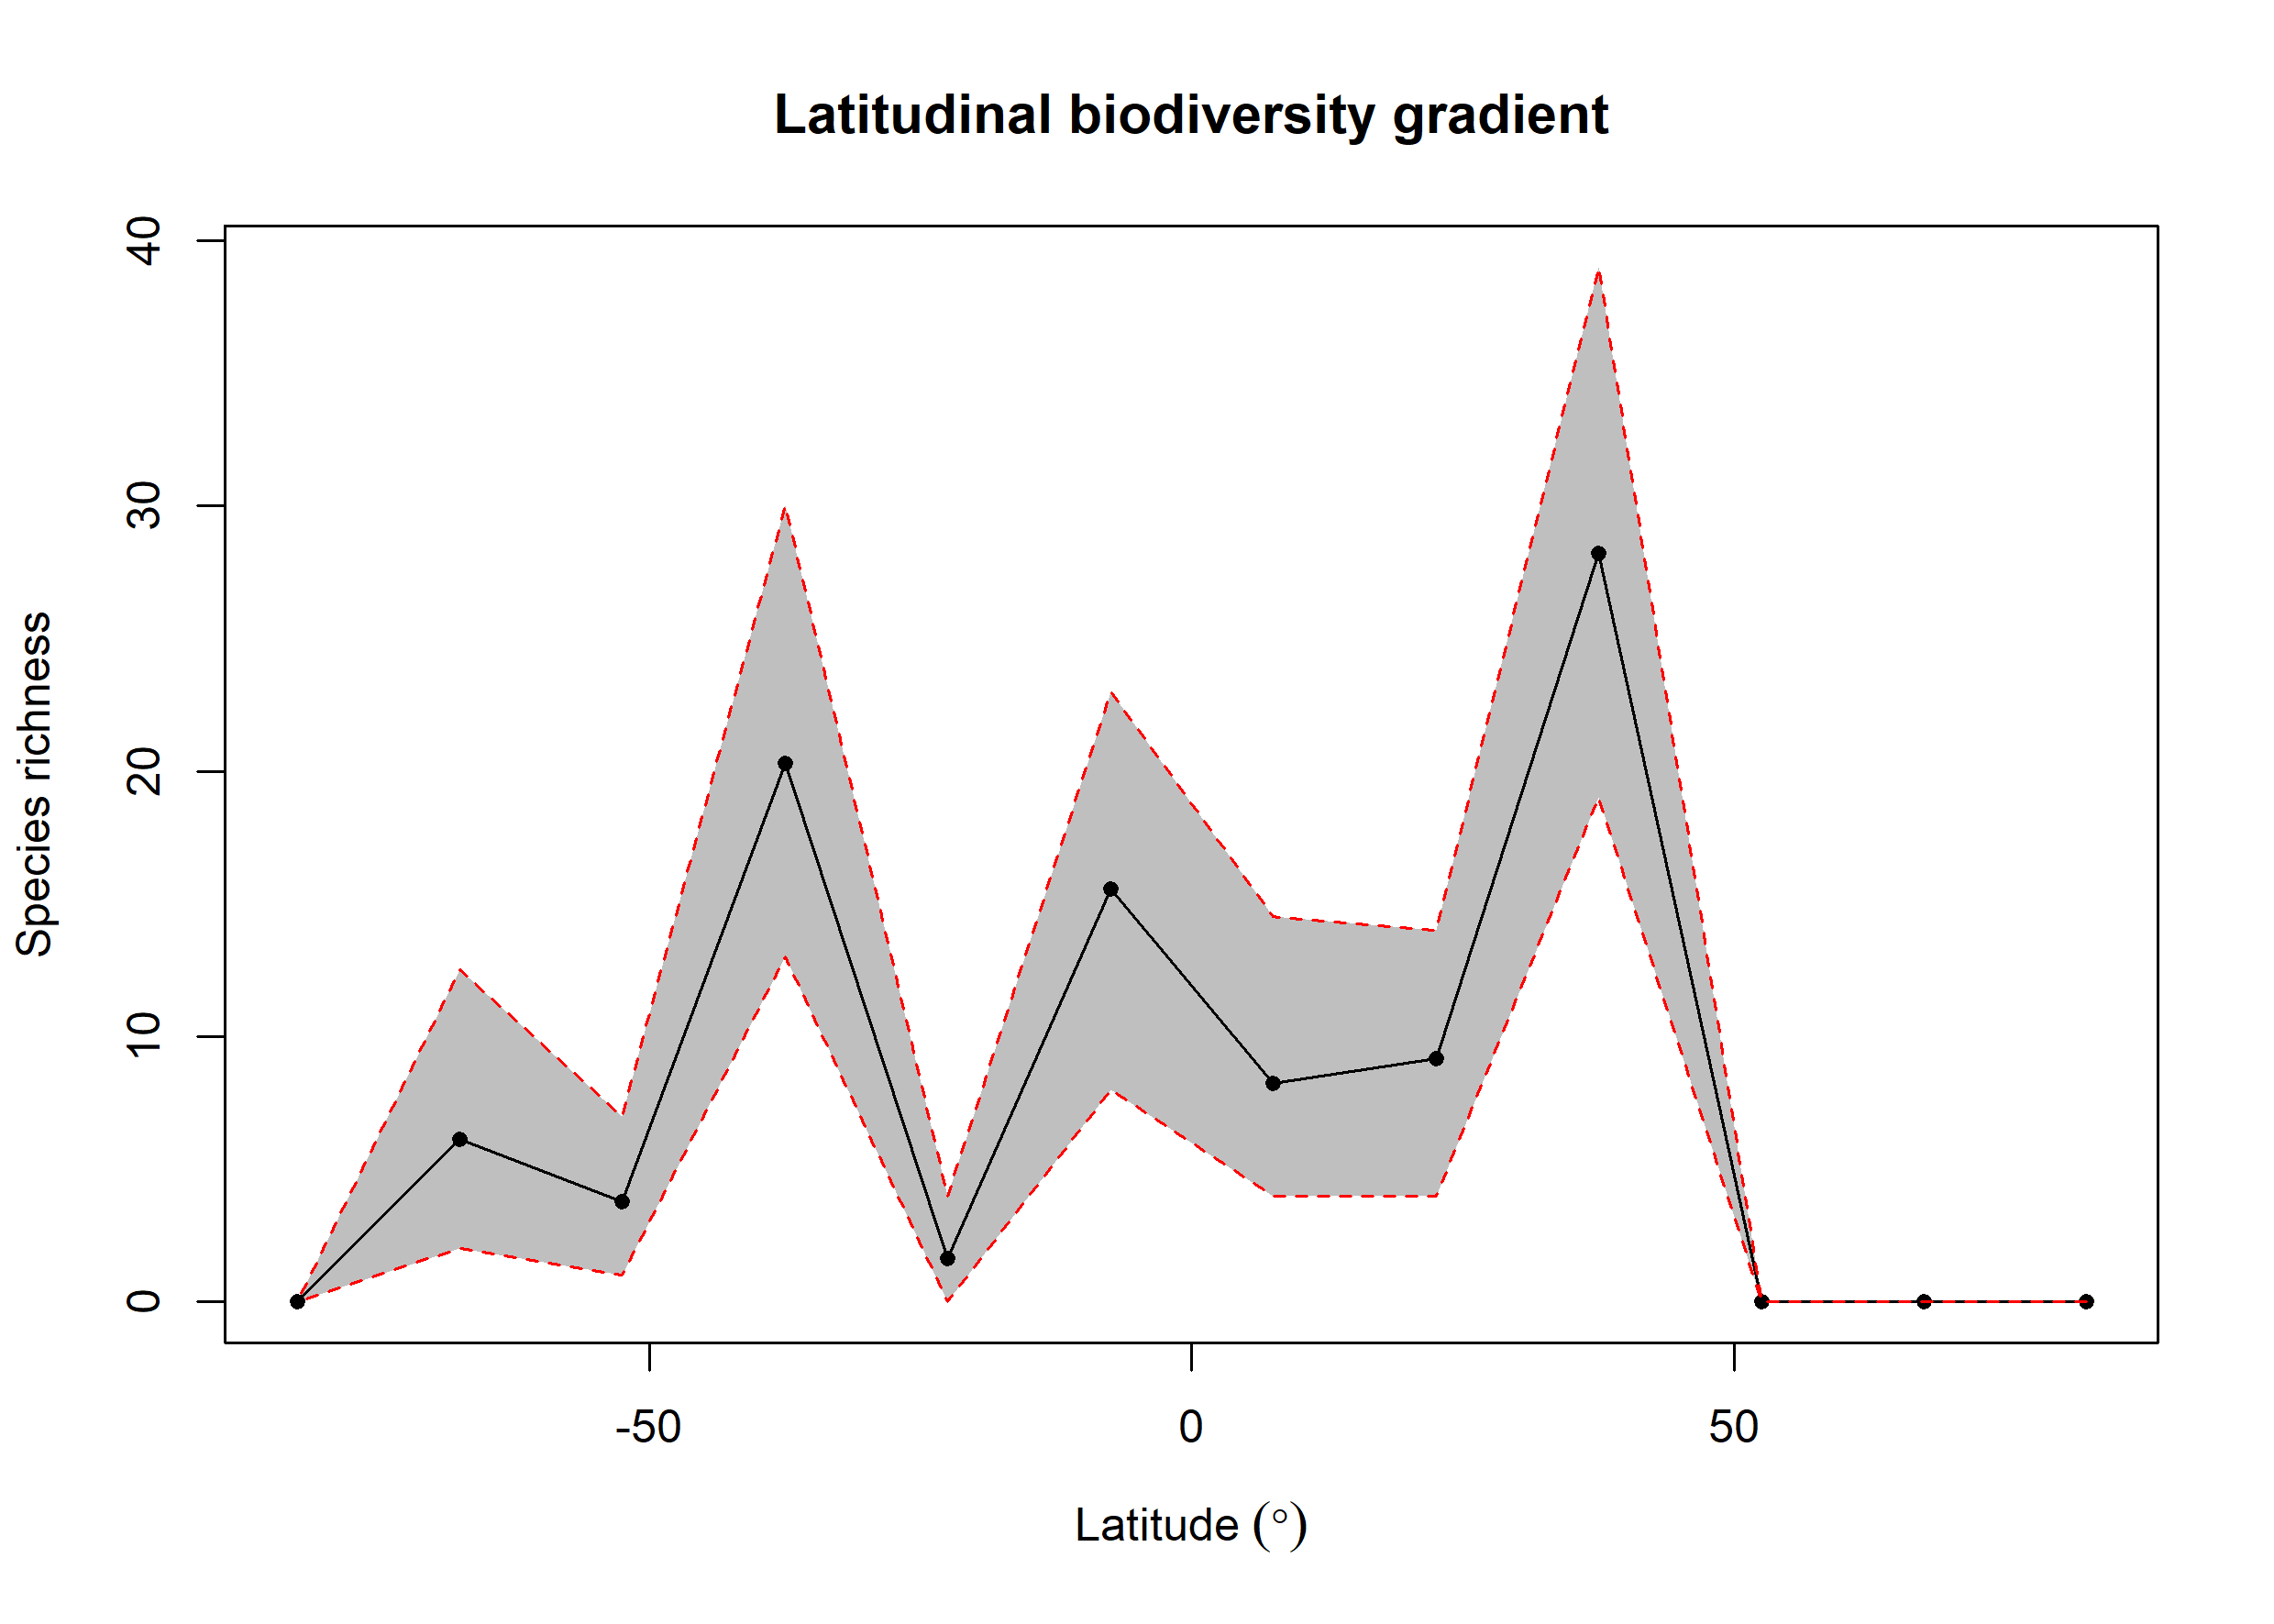

The file beside this chart, header and first rows:
bin, max, min, mid, hemisphere, mean_richness, CI.Lower, CI.Upper
1, 90, 75, 82.5, N, 0, 0, 0
2, 75, 60, 67.5, N, 0, 0, 0
3, 60, 45, 52.5, N, 0, 0, 0
4, 45, 30, 37.5, N, 28.21, 19, 39
5, 30, 15, 22.5, N, 9.18, 4, 14
6, 15, 0, 7.5, N, 8.24, 4, 14.53
7, 0, -15, -7.5, S, 15.55, 8, 23
8, -15, -30, -22.5, S, 1.64, 0, 4
9, -30, -45, -37.5, S, 20.3, 13, 30
10, -45, -60, -52.5, S, 3.79, 1, 7
11, -60, -75, -67.5, S, 6.14, 2, 12.53
12, -75, -90, -82.5, S, 0, 0, 0
